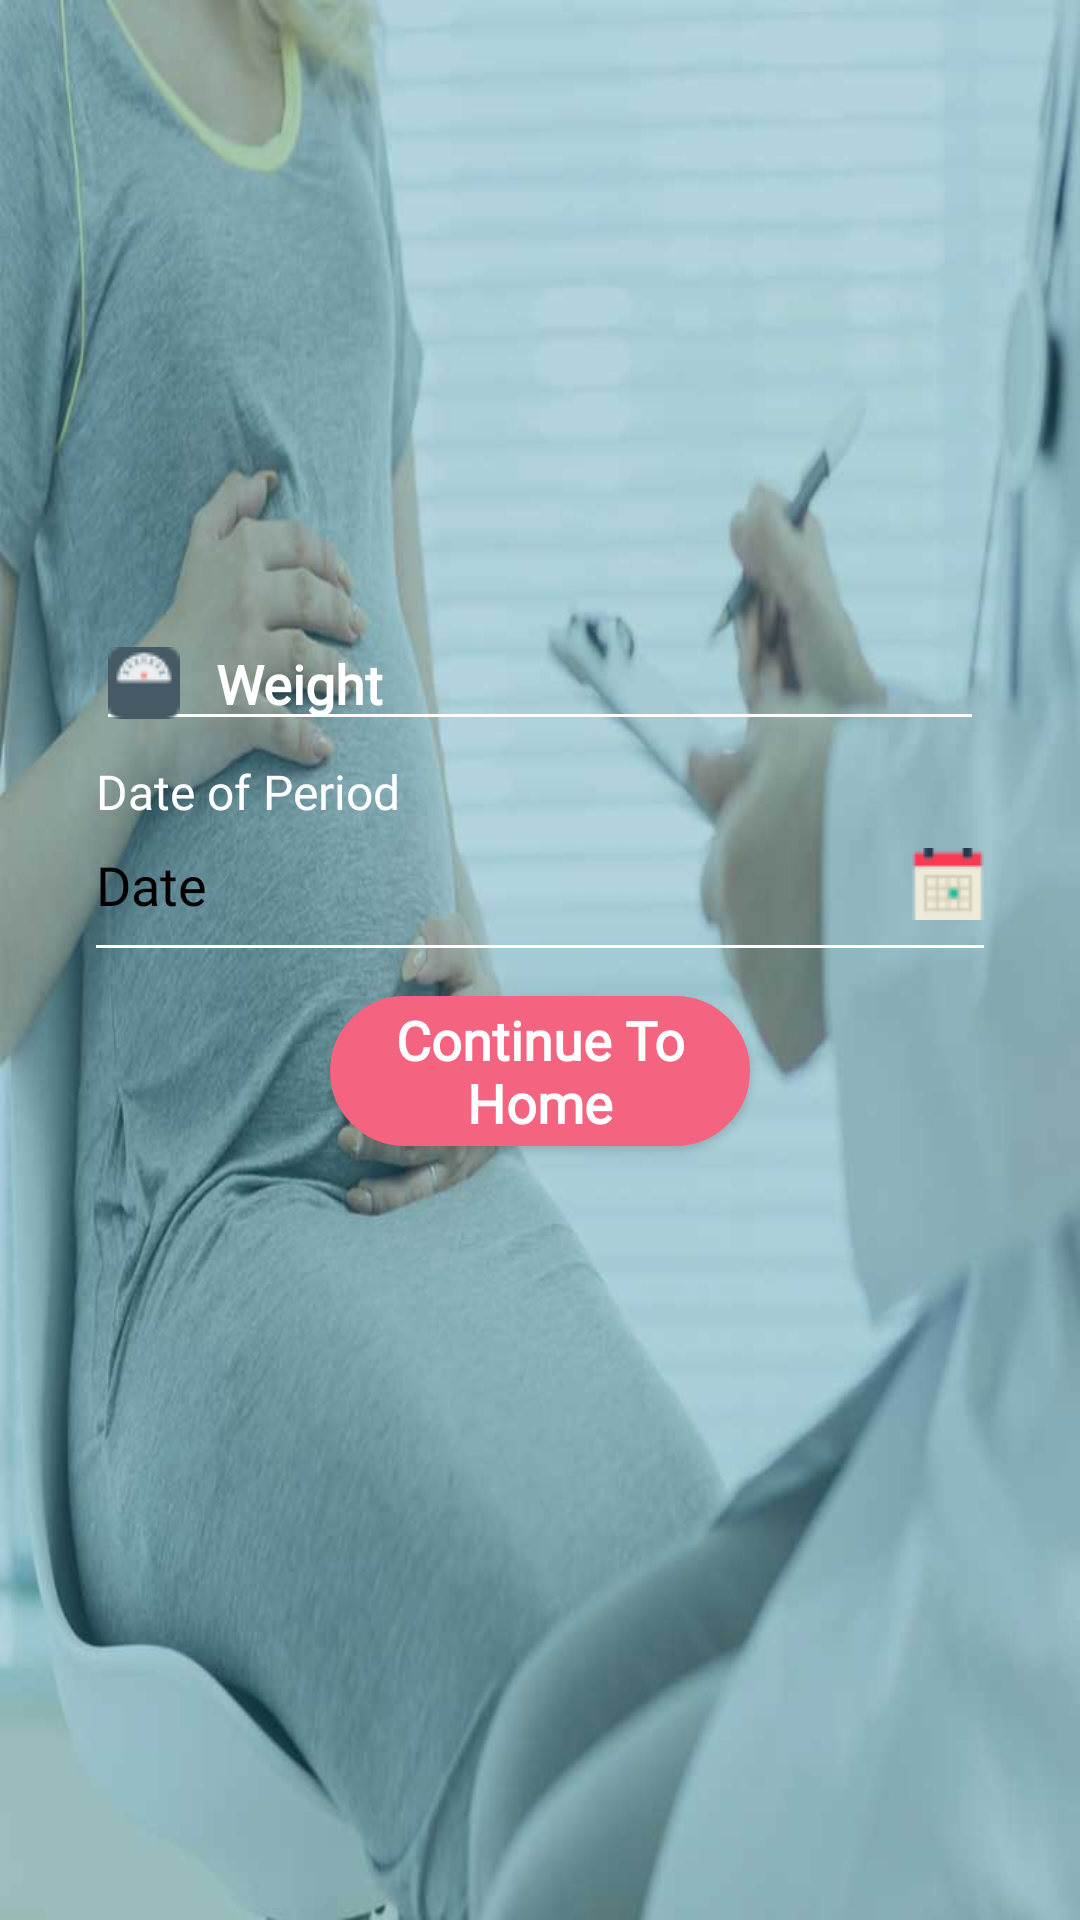

Android layout source for this screen:
<!-- AndroidManifest.xml: application theme AppTheme -->
<!-- res/layout/activity_registration_plus.xml -->
<?xml version="1.0" encoding="utf-8"?>
<LinearLayout xmlns:android="http://schemas.android.com/apk/res/android"
    xmlns:app="http://schemas.android.com/apk/res-auto"
    xmlns:tools="http://schemas.android.com/tools"
    android:layout_width="match_parent"
    android:layout_height="match_parent"
    android:background="@drawable/loginregistration"
    android:gravity="center"
    android:orientation="vertical"
    tools:context="com.usama.salamtek.RegistrationPlusActivity">

    <EditText
        android:id="@+id/weightuserplus"
        android:layout_width="match_parent"
        android:layout_height="wrap_content"
        android:layout_marginLeft="32dp"
        android:layout_marginRight="32dp"
        android:layout_marginTop="6dp"
        android:backgroundTint="@color/white"
        android:drawableLeft="@drawable/weight2"
        android:drawablePadding="12dp"
        android:ems="10"
        android:fontFamily="@font/electrolize"
        android:hint="Weight"
        android:inputType="numberDecimal"
        android:maxLines="1"
        android:textColor="@color/black"
        android:textColorHint="#ffffff"
        android:textStyle="bold" />

    <TextView
        android:layout_width="wrap_content"
        android:layout_height="wrap_content"
        android:layout_gravity="left"
        android:layout_marginLeft="32dp"
        android:layout_marginRight="32dp"
        android:layout_marginTop="6dp"
        android:fontFamily="@font/electrolize"
        android:text="@string/date_peroid"
        android:textColor="@color/white"
        android:textSize="16sp" />

    <RelativeLayout
        android:layout_width="match_parent"
        android:layout_height="wrap_content"
        android:layout_gravity="center"
        android:layout_marginLeft="32dp"
        android:layout_marginRight="32dp"
        android:layout_marginTop="8dp">

        <TextView
            android:id="@+id/dataShowplus"
            android:layout_width="wrap_content"
            android:layout_height="wrap_content"
            android:fontFamily="@font/electrolize"
            android:text="@string/date"
            android:textColor="@color/black"
            android:textSize="18sp" />

        <ImageView
            android:id="@+id/calendarregistPlus"
            android:layout_width="wrap_content"
            android:layout_height="wrap_content"
            android:layout_alignParentRight="true"
            android:onClick="setDate"
            android:src="@drawable/calendar" />
    </RelativeLayout>

    <View
        android:layout_width="match_parent"
        android:layout_height="1dp"
        android:layout_marginLeft="32dp"
        android:layout_marginRight="32dp"
        android:layout_marginTop="8dp"
        android:background="@color/white" />


    <Button
        android:id="@+id/regs_bunplus"
        style="@style/Base.TextAppearance.AppCompat.Body1"
        android:layout_width="140dp"
        android:layout_height="50dp"
        android:layout_below="@+id/city"
        android:layout_centerHorizontal="true"
        android:layout_gravity="center"
        android:layout_marginBottom="8dp"
        android:layout_marginTop="16dp"
        android:background="@drawable/btnstyle3"
        android:clickable="true"
        android:focusable="true"
        android:fontFamily="@font/electrolize"
        android:text="@string/continue_to_home"
        android:textAllCaps="false"
        android:textColor="#fff"
        android:textSize="18sp"
        android:textStyle="normal|bold" />

    <TextView
        android:layout_width="match_parent"
        android:layout_height="50dp" />


</LinearLayout>
<!-- resources referenced by this layout -->
<resources>
  <color name="black">#000000</color>
  <color name="white">#FFFFFF</color>
  <!-- drawable btnstyle3 (drawable) -->
  <?xml version="1.0" encoding="utf-8"?>
  <shape
      xmlns:android="http://schemas.android.com/apk/res/android">
      <stroke
          android:width="2dp"
          android:color="#f4637f"/>
      <corners
          android:radius="25dp" />
  
      <padding
          android:left="2dp"
          android:right="2dp"
          android:top="2dp"
          android:bottom="2dp"/>
  
      <solid android:color="#f4637f"/>
  
  </shape>
  <!-- drawable calendar: png bitmap (drawable, 536 bytes) -->
  <!-- drawable loginregistration: jpg bitmap (drawable, 58563 bytes) -->
  <!-- drawable weight2: jpg bitmap (drawable, 768 bytes) -->
  <string name="continue_to_home">Continue To Home</string>
  <string name="date">Date</string>
  <string name="date_peroid">Date of Period</string>
  <style name="AppTheme" parent="Theme.AppCompat.Light.NoActionBar">
          
          <item name="colorPrimary">@color/colorPrimary</item>
          <item name="colorPrimaryDark">@color/colorPrimaryDark</item>
          <item name="colorAccent">@color/colorAccent</item>
          <item name="cardViewStyle">@style/CardView</item>
      </style>
  <color name="colorPrimary">#c2214f</color>
  <color name="colorPrimaryDark">#0f7e9b</color>
  <color name="colorAccent">#f5758e</color>
</resources>
